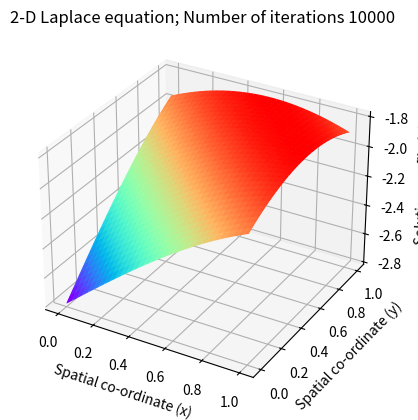

Python code for this plot:
# encoding: utf-8

r"""
Solving the 2-D Laplace's equation by the Finite Difference Method 
Numerical scheme used is a second order central difference in space (5-point difference)

PDE:
    u_xx + u_yy + \mu u = 0             0<x<1, 0<y<1
    \partial u /  \partial \nu = g      0<=x<=1, 0<=y<=1

exact solution:
    u(x, y) = sin(x+y)      \mu = 1
"""


import numpy as np
import matplotlib.pyplot as plt
from mpl_toolkits.mplot3d import Axes3D


# global parameters
nx = 64                               # Number of steps in space(x)
ny = 64                               # Number of steps in space(y)
niter = 10000                         # Number of iterations 
dx = 1.0 / (nx - 1)                   # Width of space step(x)
dy = 1.0 / (ny - 1)                   # Width of space step(x)
x = np.linspace(0, 1, nx)             # Range of x(0,2) and specifying the grid points
y = np.linspace(0, 1, ny)             # Range of x(0,2) and specifying the grid points
# print(dx)

mu = -2.0
f = np.zeros((ny, nx))
# for i in range(ny):
#     for j in range(nx):
#         f[i, j] = 3 * np.sin(x[j] + y[i])
f1 = np.sin(x)
f2 = np.sin(y)
f3 = np.sin(x+1)
f4 = np.sin(y+1)

g1 = np.cos(x)
g2 = np.cos(y)
g3 = np.cos(x+1)
g4 = np.cos(y+1)

# exact solution
u = np.zeros((ny, nx))
for i in range(ny):
    u[i, :] = np.sin(x + y[i]) - 2.7959438233048264

# Inital Conditions
p = np.zeros((ny, nx))
pn = np.zeros((ny, nx))

# Boundary Conditions
# p[:, 0] = f2                         # Dirichlet condition
# p[:, -1] = f4                        # Dirichlet condition
# p[0, :] = f1                     # Dirichlet condition
# p[-1, :] = f3               # Dirichlet condition

p[0, 0] = (p[0, 1] + p[1, 0] - g1[0] * dy - g2[0] * dx) * 2 / (4 + mu*dx * dx)
p[0, -1] = (p[1, -1] + p[0, -2] - g1[-1] * dy + g4[0] * dx) * 2 / (4 + mu*dx * dx)
p[-1, 0] = (p[-1, 1] + p[-2, 0] - g2[-1] * dx + g3[0] * dy) * 2 / (4 + mu*dx * dx)
p[-1, -1] = (p[-1, -2] + p[-2, -1] + g3[-1] * dy + g4[-1] * dx) * 2 / (4 + mu*dx * dx)
p[1:-1, 0] = (2 * p[1:-1, 1] + p[:-2, 0] + p[2:, 0] - 2 * g2[1:-1] * dx) / (4 + mu*dx * dx)                   # Neumann condition
p[1:-1, -1] = (2 * p[1:-1, -2] + p[:-2, -1] + p[2:, -1] + 2 * g4[1:-1] * dx) / (4 + mu*dx * dx)               # Neumann condition
p[0, 1:-1] = (2 * p[1, 1:-1] + p[0, :-2] + p[0, 2:] - 2 * g1[1:-1] * dy) / (4 + mu*dx * dx)                   # Neumann condition
p[-1, 1:-1] = (2 * p[-2, 1:-1] + p[-1, :-2] + p[-1, 2:] + 2 * g3[1:-1] * dy) / (4 + mu*dx * dx)               # Neumann condition

# Explicit iterative scheme with C.D in space (5-point difference)
e = 0.0
for it in range(niter):
    pn = p.copy()
    # p[1:-1, 1:-1] = (f[1:-1, 1:-1] * dx*dx*dy*dy + (pn[1:-1, 2:] + pn[1:-1, 0:-2])*dy*dy + (pn[2:, 1:-1] + pn[0:-2, 1:-1])*dx*dx) / (2.0 * (dx*dx + dy*dy) + mu*dx*dx*dy*dy)
    p[1:-1, 1:-1] = (f[1:-1, 1:-1] * dx*dx + pn[1:-1, 2:] + pn[1:-1, 0:-2] + pn[2:, 1:-1] + pn[0:-2, 1:-1]) / (4 + mu * dx * dx) # dx = dy
    # p[1:-1, 1:-1] = (f[1:-1, 1:-1] * dx*dx + pn[1:-1, 2:] + pn[1:-1, 0:-2] + pn[2:, 1:-1] + pn[0:-2, 1:-1] - mu*dx*dx*pn[1:-1, 1:-1]) / 4 # dx = dy
    # Boundary condition
    # p[:, 0] = f2                         # Dirichlet condition
    # p[:, -1] = f4                        # Dirichlet condition
    # p[0, :] = f1                     # Dirichlet condition
    # p[-1, :] = f3               # Dirichlet condition

    p[0, 0] = (p[0, 1] + p[1, 0] - g1[0] * dy - g2[0] * dx) * 2 / (4 + mu*dx * dx)
    p[0, -1] = (p[1, -1] + p[0, -2] - g1[-1] * dy + g4[0] * dx) * 2 / (4 + mu*dx * dx)
    p[-1, 0] = (p[-1, 1] + p[-2, 0] - g2[-1] * dx + g3[0] * dy) * 2 / (4 + mu*dx * dx)
    p[-1, -1] = (p[-1, -2] + p[-2, -1] + g3[-1] * dy + g4[-1] * dx) * 2 / (4 + mu*dx * dx)
    p[1:-1, 0] = (2 * p[1:-1, 1] + p[:-2, 0] + p[2:, 0] - 2 * g2[1:-1] * dx) / (4 + mu*dx * dx)                   # Neumann condition
    p[1:-1, -1] = (2 * p[1:-1, -2] + p[:-2, -1] + p[2:, -1] + 2 * g4[1:-1] * dx) / (4 + mu*dx * dx)               # Neumann condition
    p[0, 1:-1] = (2 * p[1, 1:-1] + p[0, :-2] + p[0, 2:] - 2 * g1[1:-1] * dy) / (4 + mu*dx * dx)                   # Neumann condition
    p[-1, 1:-1] = (2 * p[-2, 1:-1] + p[-1, :-2] + p[-1, 2:] + 2 * g3[1:-1] * dy) / (4 + mu*dx * dx)               # Neumann condition

    # is convergence
    e = np.abs(p - pn).max()
    # if e < 1e-10:
    #     break

# print(p)
print(e)

# compute error
# error = np.max(np.abs(p - u))
error = np.sqrt(np.sum(np.square(p - u)) / (nx*ny))
print(error)

# Plot the solution
fig = plt.figure()      # Define new 3D coordinate system
ax = plt.axes(projection='3d')

x, y = np.meshgrid(x, y)
ax.plot_surface(x, y, u, cmap='rainbow')            # plot u
ax.plot_surface(x, y, p, cmap='rainbow')            # plot p
# ax.plot_surface(x, y, p-u, cmap='rainbow')            # plot error

plt.title("2-D Laplace equation; Number of iterations {}".format(niter))
ax.set_xlabel("Spatial co-ordinate (x) ")
ax.set_ylabel(" Spatial co-ordinate (y)")
ax.set_zlabel("Solution profile (P) ")
plt.show()

